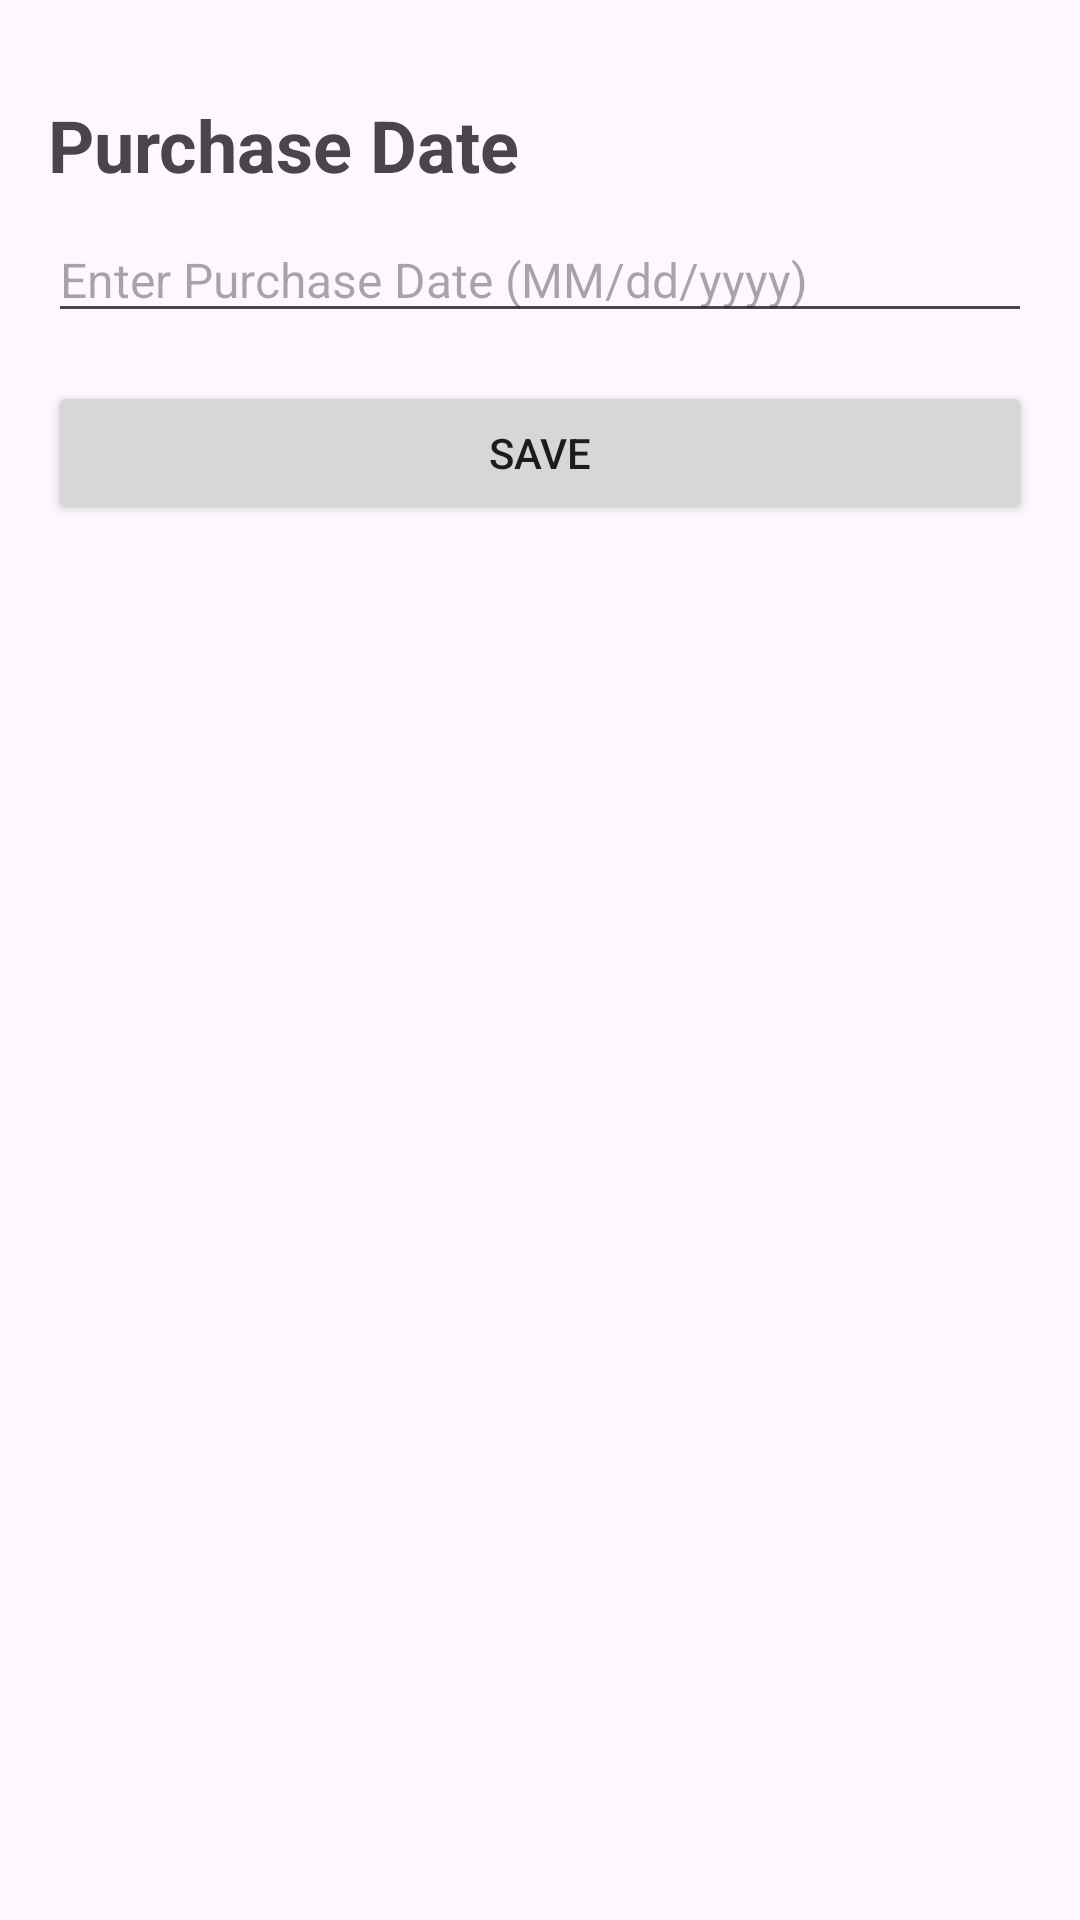

Write the Android layout XML for this screen, with the resource values it uses.
<!-- AndroidManifest.xml: application theme Theme.InLabDeliverabe -->
<!-- res/layout/fragment_car_edit.xml -->
<?xml version="1.0" encoding="utf-8"?>
<LinearLayout xmlns:android="http://schemas.android.com/apk/res/android"
    android:layout_width="match_parent"
    android:layout_height="match_parent"
    android:orientation="vertical"
    android:padding="16dp">

    <TextView
        android:id="@+id/purchaseDateTextView"
        android:layout_width="wrap_content"
        android:layout_height="wrap_content"
        android:text="Purchase Date"
        android:textSize="24sp"
        android:textStyle="bold"
        android:layout_marginBottom="8dp"
        android:paddingTop="16dp"/>

    <EditText
        android:id="@+id/purchaseDateEditText"
        android:layout_width="match_parent"
        android:layout_height="wrap_content"
        android:hint="Enter Purchase Date (MM/dd/yyyy)"
        android:inputType="date"
        android:textSize="16sp"
        android:layout_marginBottom="16dp"/>

    <Button
        android:id="@+id/saveButton"
        android:layout_width="match_parent"
        android:layout_height="wrap_content"
        android:text="Save" />

</LinearLayout>
<!-- resources referenced by this layout -->
<resources>
  <style name="Theme.InLabDeliverabe" parent="Base.Theme.InLabDeliverabe" />
  <style name="Base.Theme.InLabDeliverabe" parent="Theme.Material3.DayNight.NoActionBar">
          
          
      </style>
</resources>
